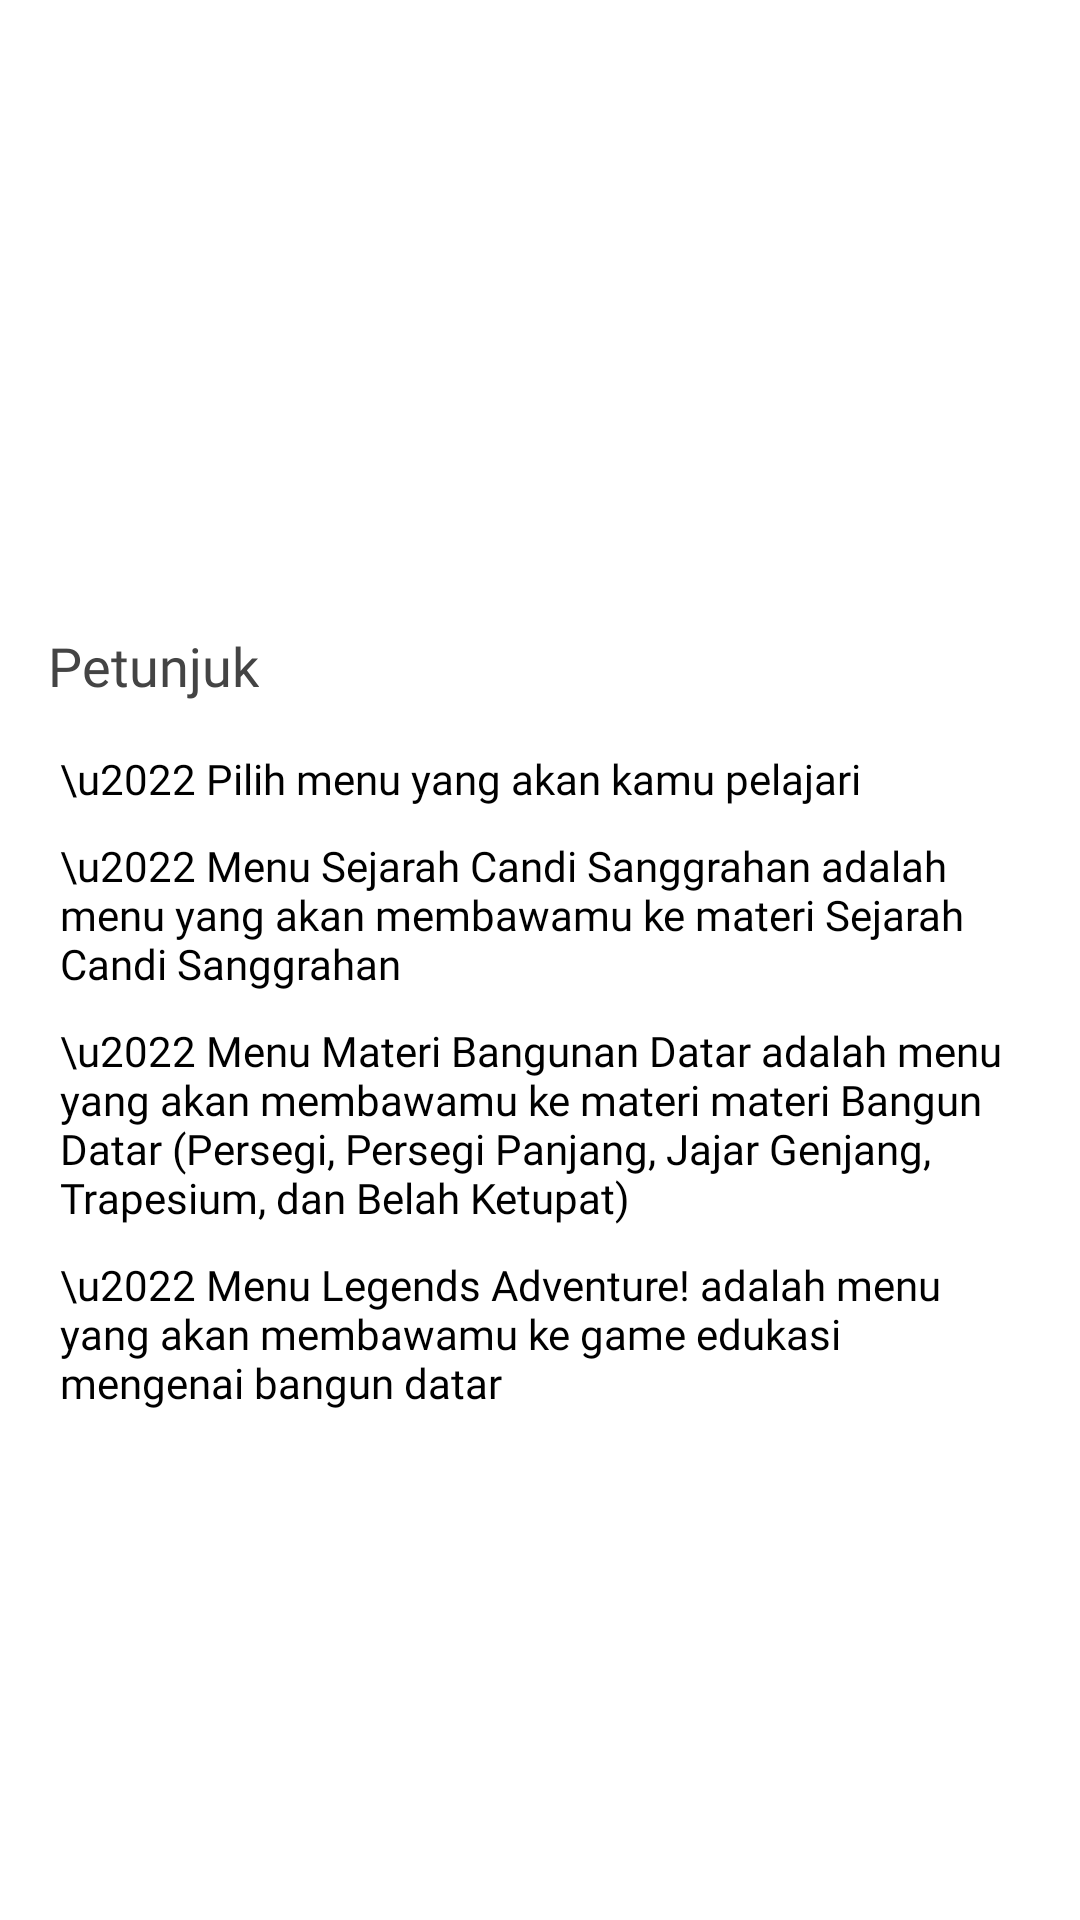

Layout XML and referenced resources for this Android screen:
<!-- AndroidManifest.xml: application theme Theme.EtnowLegends -->
<!-- res/layout/fragment_bottom_sheet.xml -->
<?xml version="1.0" encoding="utf-8"?>
<androidx.constraintlayout.widget.ConstraintLayout xmlns:android="http://schemas.android.com/apk/res/android"
    xmlns:app="http://schemas.android.com/apk/res-auto"
    android:layout_width="match_parent"
    android:layout_height="wrap_content">

    <LinearLayout
        android:layout_width="match_parent"
        android:layout_height="wrap_content"
        android:orientation="vertical"
        app:layout_constraintBottom_toBottomOf="parent"
        app:layout_constraintEnd_toEndOf="parent"
        app:layout_constraintStart_toStartOf="parent"
        android:layout_marginBottom="20dp"
        app:layout_constraintTop_toTopOf="parent">


        <ImageView
            android:layout_width="60dp"
            android:layout_height="40dp"
            android:layout_gravity="center"
            android:layout_marginTop="10dp"
            android:contentDescription="@string/image"
            android:src="@drawable/ic_baseline_drag_handle_24"
            app:tint="@color/btnTint" />

        <TextView
            android:layout_width="wrap_content"
            android:layout_height="wrap_content"
            android:layout_marginStart="16dp"
            android:layout_marginTop="10dp"
            android:fontFamily="@font/poppins_extra_bold"
            android:text="Petunjuk"
            android:textColor="@color/btnTint"
            android:textSize="18sp" />

        <TextView
            android:id="@+id/bt1"
            android:layout_width="match_parent"
            android:layout_height="wrap_content"
            android:layout_marginStart="20dp"
            android:layout_marginTop="16dp"
            android:layout_marginEnd="16dp"
            android:fontFamily="@font/poppins_regular"
            android:text="\u2022 Pilih menu yang akan kamu pelajari"
            android:textColor="@color/black" />

        <TextView
            android:id="@+id/bt2"
            android:layout_width="match_parent"
            android:layout_height="wrap_content"
            android:layout_marginStart="20dp"
            android:layout_marginTop="10dp"
            android:layout_marginEnd="16dp"
            android:fontFamily="@font/poppins_regular"
            android:text="\u2022 Menu Sejarah Candi Sanggrahan adalah menu yang akan membawamu ke materi Sejarah Candi Sanggrahan"
            android:textColor="@color/black" />

        <TextView
            android:id="@+id/bt3"
            android:layout_width="match_parent"
            android:layout_height="wrap_content"
            android:layout_marginStart="20dp"
            android:layout_marginTop="10dp"
            android:layout_marginEnd="16dp"
            android:fontFamily="@font/poppins_regular"
            android:text="\u2022 Menu Materi Bangunan Datar adalah menu yang akan membawamu ke materi materi Bangun Datar (Persegi, Persegi Panjang, Jajar Genjang, Trapesium, dan Belah Ketupat)"
            android:textColor="@color/black" />

        <TextView
            android:id="@+id/bt4"
            android:layout_width="match_parent"
            android:layout_height="wrap_content"
            android:layout_marginStart="20dp"
            android:layout_marginTop="10dp"
            android:layout_marginEnd="16dp"
            android:fontFamily="@font/poppins_regular"
            android:text="\u2022 Menu Legends Adventure! adalah menu yang akan membawamu ke game edukasi mengenai bangun datar"
            android:textColor="@color/black" />

    </LinearLayout>

</androidx.constraintlayout.widget.ConstraintLayout>
<!-- resources referenced by this layout -->
<resources>
  <color name="black">#FF000000</color>
  <color name="btnTint">#444444</color>
  <string name="image">image</string>
  <style name="Theme.EtnowLegends" parent="Theme.MaterialComponents.Light.NoActionBar">
          
          <item name="colorPrimary">@color/primary</item>
          <item name="colorPrimaryVariant">@color/primary</item>
          <item name="colorOnPrimary">@color/white</item>
          
          <item name="colorSecondary">@color/teal_200</item>
          <item name="colorSecondaryVariant">@color/teal_700</item>
          <item name="colorOnSecondary">@color/black</item>
          
          <item name="android:statusBarColor" tools:targetApi="l">?attr/colorPrimaryVariant</item>
          
      </style>
  <color name="primary">#2D73CA</color>
  <color name="white">#FFFFFFFF</color>
  <color name="teal_200">#FF03DAC5</color>
  <color name="teal_700">#FF018786</color>
</resources>
